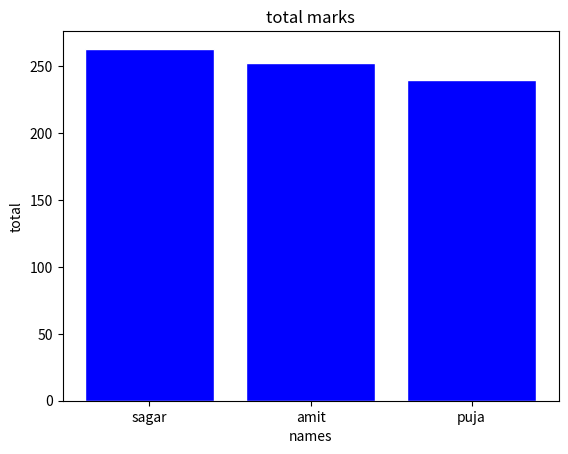
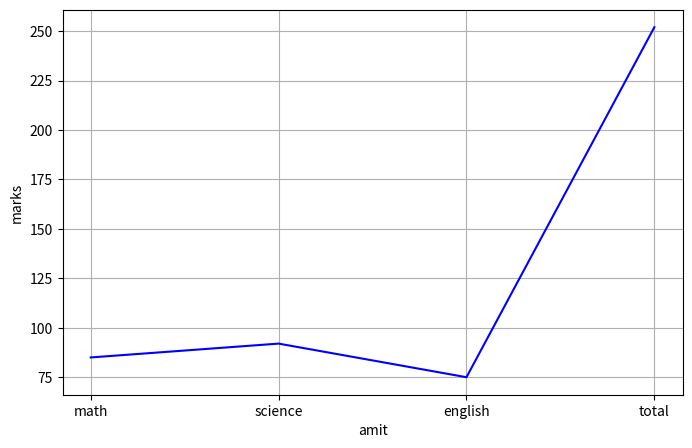

Reproduce these figures in Python, in order.
#q1
import pandas as pd
import numpy as np
import matplotlib .pyplot as plt
def data1():
    line='_'*40
    print(line)
    
    data={'name':['amit','sagar','pooja'],
        'math': [85,90,78],
        'science' : [92,88,80],
        'english' :[75,85,82]}
    print(line)

def getinformation(data1):  
    line='_'*40
    print(line)
    df=pd.DataFrame(data1) 
    print("shape of the data:",df.shape)
    print("coumn of the data:",df.columns)
    print("variety of the data:",df.dtypes)
    
    print(line)
    #q2
    print(line)
    print("statistical summary:",df.describe())
    print(line)
    #q3
    print(line)
    df['total'] = df['math'] + df['science'] + df['english']
    print(df)
    print(line)
    #q4
    print(line)
    print(df[df['science']>85])
    print(line)
    #q5
    print(line)
    df['name']=df['name'].replace('pooja','puja')
    print(df)
    print(line)
    #q6
    print(line)
    df.sort_values(by='total', ascending=False, inplace=True)
    print(df)
    print(line)
    #q7
    print(line)
    plt.bar(df['name'],df['total'],color='blue',edgecolor='white')
    plt.title("total marks")
    plt.xlabel("names")
    plt.ylabel("total")
    plt.show()
    print(line)
    
    #q8
    print(line)
    name='amit'
    marks=df[df['name']==name].drop(columns='name').squeeze()
    plt.figure(figsize=(8, 5))
    plt.plot(marks.index,marks.values,color='blue')
    plt.xlabel('amit')
    plt.ylabel('marks')
    plt.grid(True)
    plt.show()
    print(line)

    #9
    print(line)
    data2={'name':['amit','sagar','pooja'],
           'math':[np.nan,76,88],
           'science':[91,np.nan,85]}
    print(line)
    
    df1 = pd.DataFrame(data2)
    df['math'] =df['math'].fillna(df['math'].mean())
    df['science']=df['science'].fillna(df['science'].mean())
    print(df1)
    print(df)
    print(line)

    #10
    print(line)
    df.drop(columns=['english'],inplace=True)
    print(df)
    print(line)

def main():
    line='_'*40
    print(line)
    print(line)
    data={'name':['amit','sagar','pooja'],
        'math': [85,90,78],
        'science' : [92,88,80],
        'english' :[75,85,82]}
    print(line)
  
    print(line)
    getinformation(data)
    data1()

    
if __name__=="__main__":
    main()    


    
